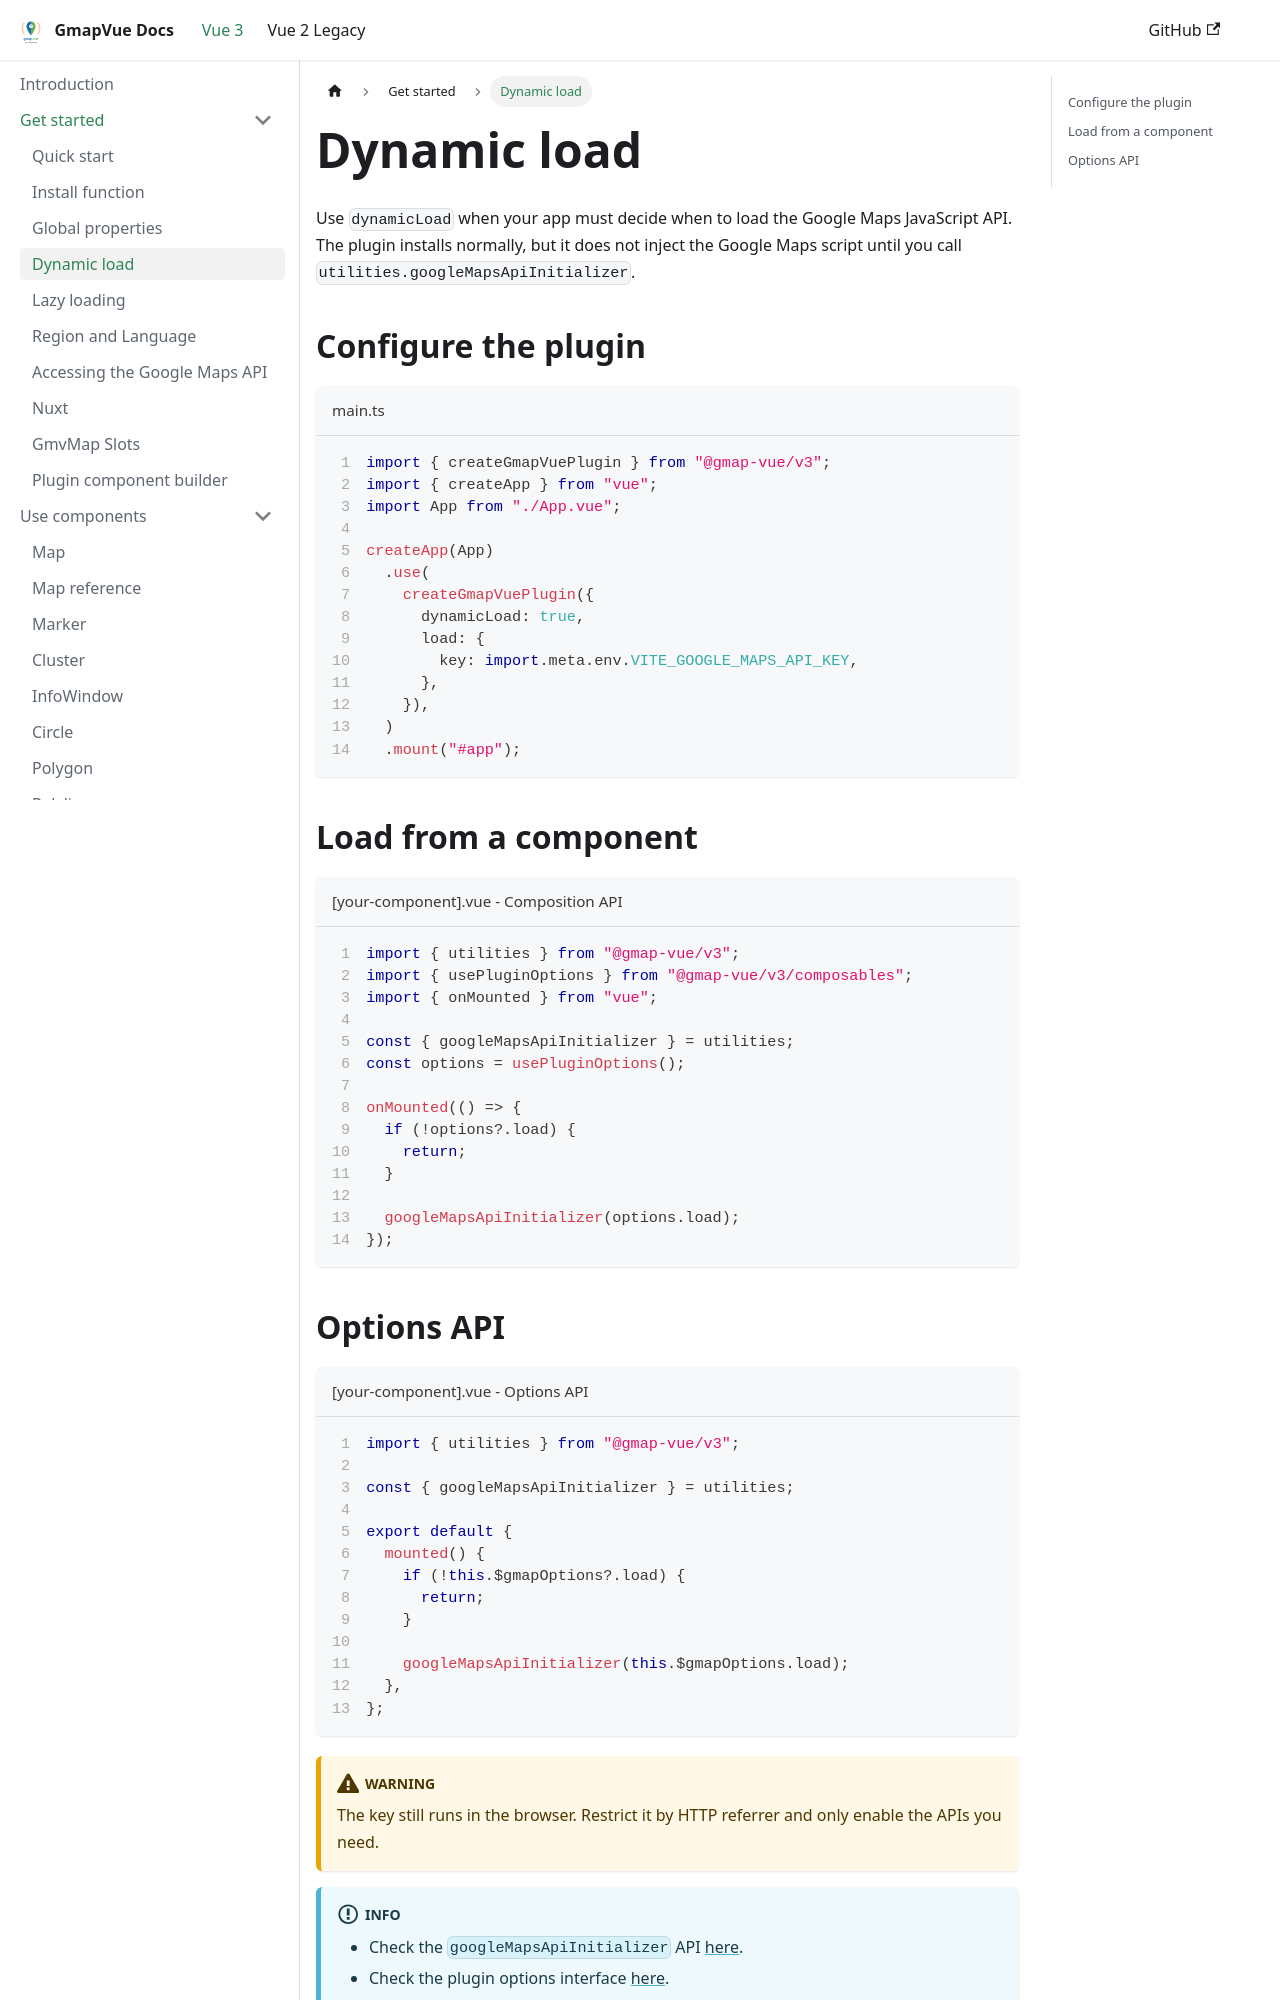

repository: diegoazh/gmap-vue · page: docs/vue-3-version/guide/basic-usage/dynamic-load/index.html · generator: docusaurus

---
id: dynamic-load
sidebar_position: 1
sidebar_label: Dynamic load
---

# Dynamic load

Use `dynamicLoad` when your app must decide when to load the Google Maps JavaScript API. The plugin installs normally, but it does not inject the Google Maps script until you call `utilities.googleMapsApiInitializer`.

## Configure the plugin

```ts title="main.ts" showLineNumbers
import { createGmapVuePlugin } from "@gmap-vue/v3";
import { createApp } from "vue";
import App from "./App.vue";

createApp(App)
  .use(
    createGmapVuePlugin({
      dynamicLoad: true,
      load: {
        key: import.meta.env.VITE_GOOGLE_MAPS_API_KEY,
      },
    }),
  )
  .mount("#app");
```

## Load from a component

```ts title="[your-component].vue - Composition API" showLineNumbers
import { utilities } from "@gmap-vue/v3";
import { usePluginOptions } from "@gmap-vue/v3/composables";
import { onMounted } from "vue";

const { googleMapsApiInitializer } = utilities;
const options = usePluginOptions();

onMounted(() => {
  if (!options?.load) {
    return;
  }

  googleMapsApiInitializer(options.load);
});
```
